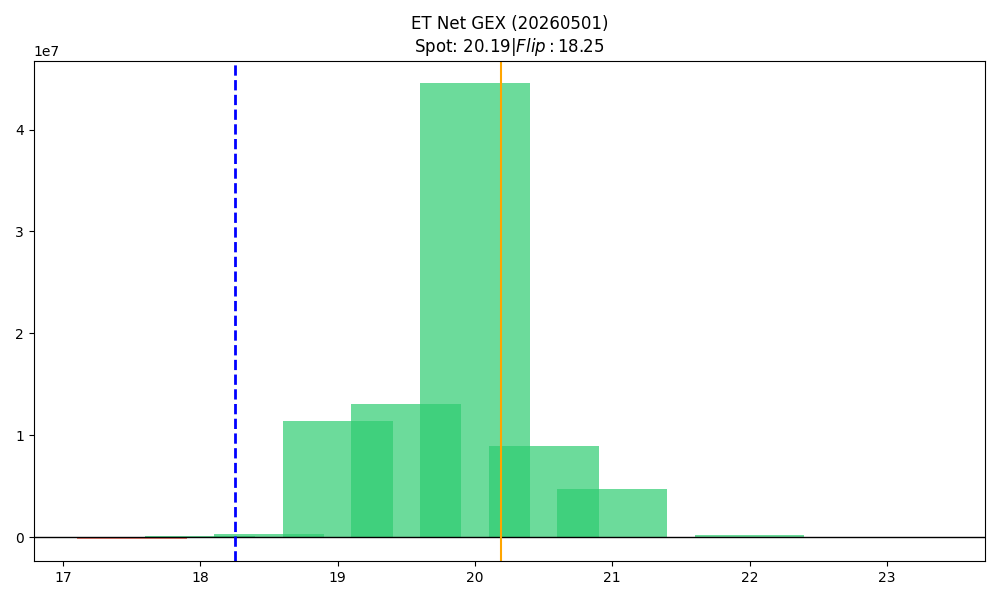

The table this chart was drawn from, first rows:
strike, call_gex, put_gex, call_dex, put_dex, net_greek_delta, net_gex
17.5, 0.0, 109040, 47424, -80548, -0.01705, -109040
18.0, 705535, 596841, 7226361, -446770, 0.5023, 108693
18.5, 1120973, 816036, 6297003, -530552, 0.4472, 304937
19.0, 15125968, 3741212, 45112651, -2272319, 0.6465, 11384756
19.5, 16292682, 3228186, 18072519, -1423229, 0.5442, 13064496
20.0, 46989625, 2455515, 31273312, -2392034, 0.3394, 44534110
20.5, 8955818, 14278, 6845516, -41679, 0.2416, 8941539
21.0, 4765699, 17326, 1837994, -76450, 0.03044, 4748372
21.5, 58986, 10103, 47856, -56573, -0.01786, 48884
22.0, 213249, 2460, 105027, -17118, 0.02312, 210789
22.5, 960.1, 194, 1193, -1709, -0.01632, 766.1
23.0, 2862, 1315, 3772, -13837, -0.1959, 1547
